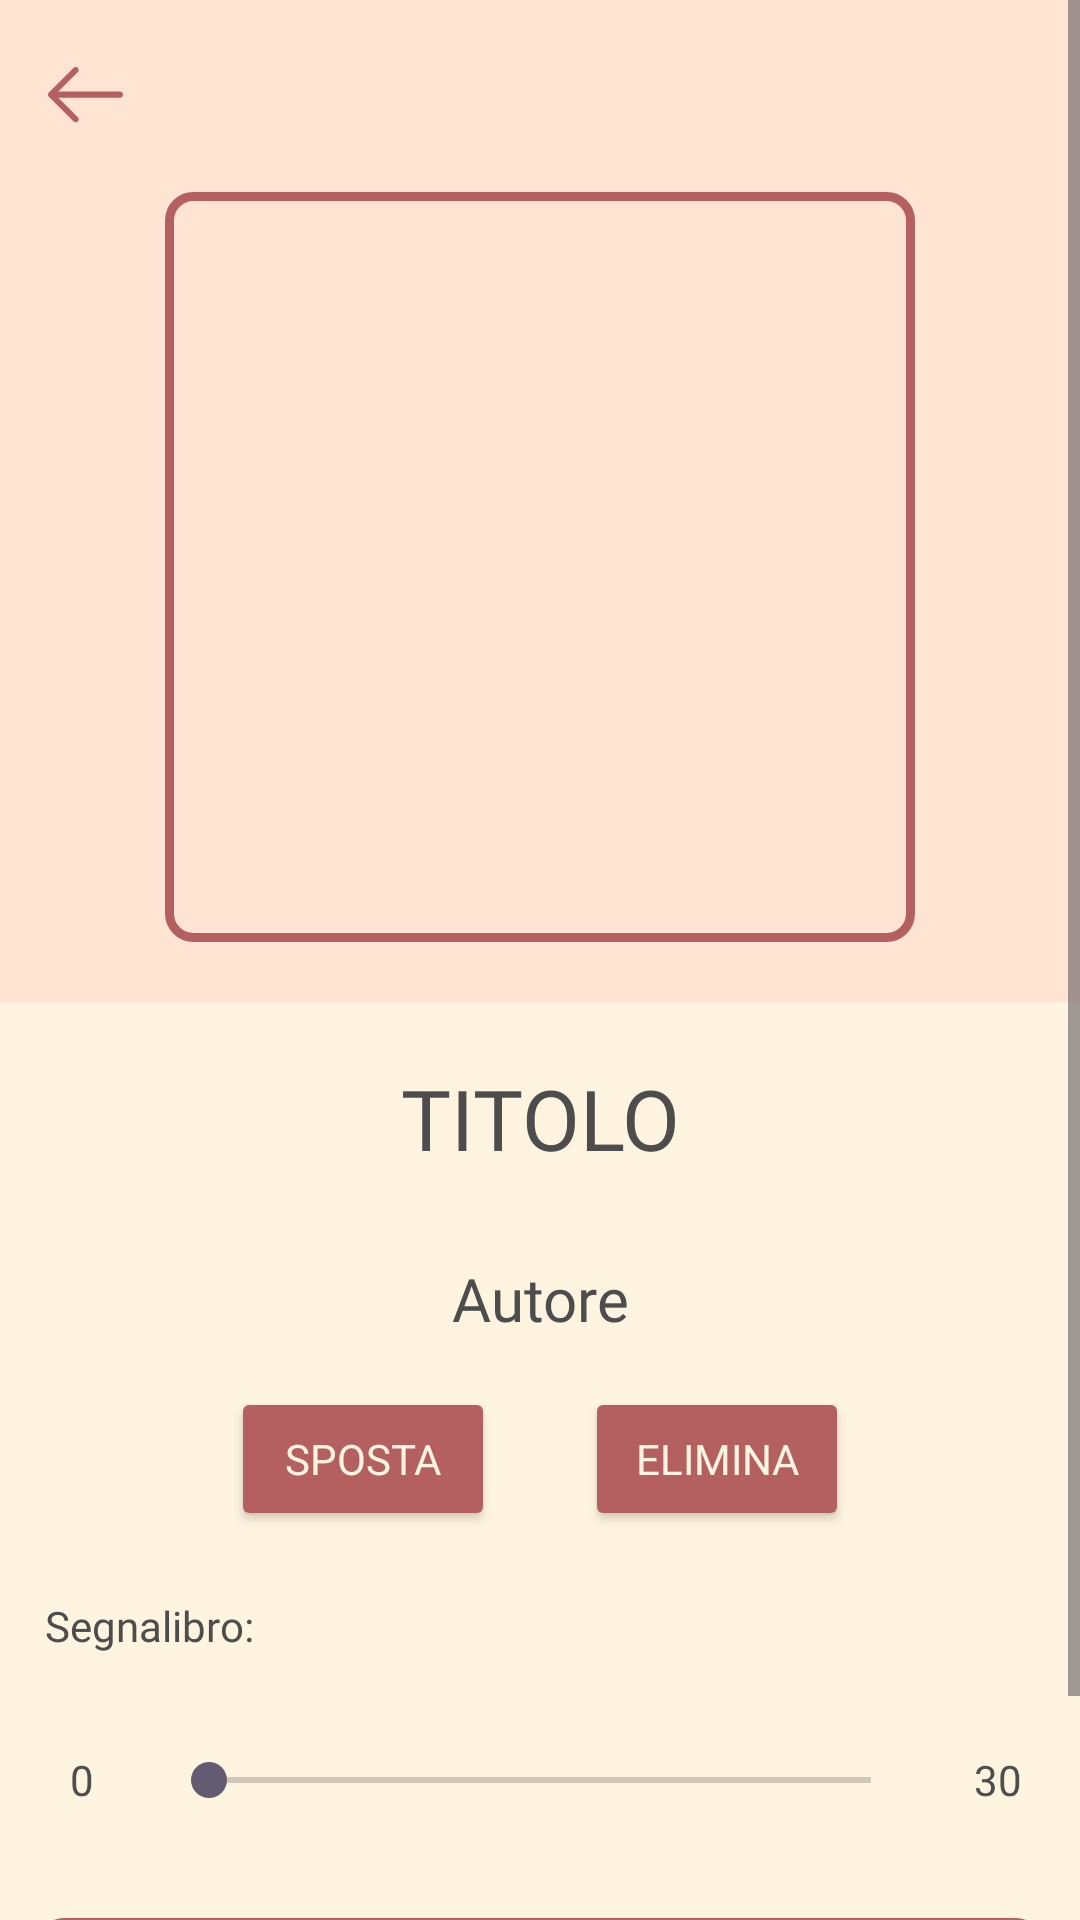

This screen was rendered from an Android layout file. Write that file and the resources it references.
<!-- AndroidManifest.xml: application theme Theme.BookTique -->
<!-- res/layout/fragment_libro_in_corso.xml -->
<?xml version="1.0" encoding="utf-8"?>
<layout xmlns:tools="http://schemas.android.com/tools"
    xmlns:android="http://schemas.android.com/apk/res/android"
    xmlns:app="http://schemas.android.com/apk/res-auto">

<FrameLayout
    android:layout_width="match_parent"
    android:layout_height="match_parent"
    tools:context=".view.LibroInCorso">
    <ScrollView
        android:layout_width="match_parent"
        android:layout_height="match_parent"
        android:background="@color/beige">

    <LinearLayout
        android:id="@+id/linearLayout2"
        android:layout_width="match_parent"
        android:layout_height="match_parent"
        android:background="#FFE3D3"
        android:orientation="vertical"
        app:layout_constraintEnd_toEndOf="parent"
        app:layout_constraintStart_toStartOf="parent"
        app:layout_constraintTop_toTopOf="parent">

        <androidx.appcompat.widget.Toolbar
            android:id="@+id/toolbar2"
            android:layout_width="match_parent"
            android:layout_height="wrap_content"
            android:minHeight="?attr/actionBarSize"
            android:theme="?attr/actionBarTheme">

            <ImageButton
                android:id="@+id/imageButton"
                android:layout_width="wrap_content"
                android:layout_height="wrap_content"
                android:background="@android:color/transparent"
                app:srcCompat="@drawable/back_icon" />
        </androidx.appcompat.widget.Toolbar>

        <ImageView
            android:id="@+id/imageView3"
            android:layout_width="250dp"
            android:layout_height="250dp"
            android:layout_gravity="center"
            android:layout_marginBottom="20dp"
            android:adjustViewBounds="true"
            android:background="@drawable/box_libro_dettaglio"
            android:paddingTop="8dp"
            android:paddingBottom="8dp"
            android:scaleType="fitCenter"
            app:srcCompat="@drawable/ic_launcher_background" />


            <LinearLayout
                android:layout_width="match_parent"
                android:layout_height="wrap_content"
                android:orientation="vertical"
                android:background="@color/beige">

                <TextView
                    android:id="@+id/textView22"
                    android:layout_width="match_parent"
                    android:layout_height="wrap_content"
                    android:layout_gravity="center"
                    android:fontFamily="@font/lora_bold_italic"
                    android:padding="20dp"
                    android:paddingTop="10dp"
                    android:text="TITOLO"
                    android:textAlignment="center"
                    android:textColor="@color/gray"
                    android:textSize="28sp" />

                <TextView
                    android:id="@+id/textView23"
                    android:layout_width="match_parent"
                    android:layout_height="wrap_content"
                    android:layout_marginBottom="8dp"
                    android:fontFamily="@font/lora_bold_italic"
                    android:padding="8dp"
                    android:paddingTop="6dp"
                    android:paddingBottom="8dp"
                    android:text="Autore"
                    android:textAlignment="center"
                    android:textColor="@color/gray"
                    android:textSize="20sp" />

                <LinearLayout
                    android:layout_width="match_parent"
                    android:layout_height="match_parent"
                    android:orientation="horizontal"
                    android:gravity="center"
                    android:layout_marginBottom="15dp">

                    <Button
                        android:id="@+id/buttonSposta"
                        android:layout_width="wrap_content"
                        android:layout_height="wrap_content"
                        android:layout_gravity="center"
                        android:backgroundTint="@color/red"
                        android:layout_marginEnd="15dp"
                        android:fontFamily="@font/lora_bold_italic"
                        android:textColor="@color/beige"
                        android:text="SPOSTA" />

                    <Button
                        android:id="@+id/elimina"
                        android:layout_width="wrap_content"
                        android:layout_height="wrap_content"
                        android:layout_gravity="center"
                        android:backgroundTint="@color/red"
                        android:layout_marginStart="15dp"
                        android:fontFamily="@font/lora_bold_italic"
                        android:textColor="@color/beige"
                        android:text="ELIMINA" />

                </LinearLayout>

                <TextView
                    android:id="@+id/textView13"
                    android:layout_width="match_parent"
                    android:layout_height="wrap_content"
                    android:fontFamily="@font/lora_bold_italic"
                    android:padding="7dp"
                    android:paddingStart="15dp"
                    android:paddingEnd="15dp"
                    android:textAlignment="viewStart"
                    android:textColor="@color/gray"
                    android:text="Segnalibro:"/>


                <LinearLayout
                    android:id="@+id/LettoLayout"
                    android:layout_width="match_parent"
                    android:layout_height="70dp"
                    android:layout_marginStart="1dp"
                    android:layout_marginEnd="1dp"
                    android:layout_marginBottom="1dp"
                    android:gravity="center"
                    android:orientation="horizontal"
                    android:visibility="visible"
                    app:layout_constraintBottom_toBottomOf="parent"
                    app:layout_constraintEnd_toEndOf="parent"
                    app:layout_constraintHorizontal_bias="0.0"
                    app:layout_constraintStart_toStartOf="parent"
                    app:layout_constraintVertical_bias="1.0">

                    <TextView
                        android:id="@+id/textView25"
                        android:layout_width="0dp"
                        android:layout_height="wrap_content"
                        android:layout_weight="1"
                        android:gravity="center"
                        android:text="0"
                        android:textColor="@color/gray" />

                    <SeekBar
                        android:id="@+id/seekBar4"
                        android:layout_width="200dp"
                        android:layout_height="wrap_content"
                        android:layout_weight="1"
                        android:gravity="center"
                        android:progressTint="@color/red" />

                    <TextView
                        android:id="@+id/textView26"
                        android:layout_width="0dp"
                        android:layout_height="wrap_content"
                        android:layout_weight="1"
                        android:gravity="center"
                        android:text="30"
                        android:textColor="@color/gray" />
                </LinearLayout>

                <LinearLayout
                    android:id="@+id/buttonLayout"
                    android:layout_height="70dp"
                    android:layout_width="match_parent"
                    android:layout_marginStart="12dp"
                    android:layout_marginEnd="12dp"
                    android:layout_marginBottom="15dp"
                    android:layout_marginTop="10dp"
                    android:padding="15dp"
                    android:gravity="center"
                    android:orientation="horizontal"
                    android:background="@drawable/box_libro_dettaglio">

                    <Button
                        android:id="@+id/button_meno10"
                        android:layout_width="40dp"
                        android:layout_height="50dp"
                        android:layout_marginEnd="10dp"
                        android:layout_weight="1"
                        android:fontFamily="@font/lora_bold_italic"
                        android:textColor="@color/beige"
                        android:layout_gravity="center"
                        android:backgroundTint="@color/red"
                        android:textSize="10sp"
                        android:text="-10" />

                    <Button
                        android:id="@+id/button_meno1"
                        android:layout_width="40dp"
                        android:layout_height="50dp"
                        android:layout_marginEnd="30dp"
                        android:layout_weight="1"
                        android:fontFamily="@font/lora_bold_italic"
                        android:textColor="@color/beige"
                        android:layout_gravity="center"
                        android:backgroundTint="@color/red"
                        android:textSize="10sp"
                        android:text="-1" />

                    <Button
                        android:id="@+id/button_piu1"
                        android:layout_width="40dp"
                        android:layout_height="50dp"
                        android:layout_marginEnd="10dp"
                        android:layout_weight="1"
                        android:fontFamily="@font/lora_bold_italic"
                        android:textColor="@color/beige"
                        android:layout_gravity="center"
                        android:backgroundTint="@color/red"
                        android:textSize="10sp"
                        android:text="+1" />

                    <Button
                        android:id="@+id/button_piu10"
                        android:layout_width="40dp"
                        android:layout_height="50dp"
                        android:layout_weight="1"
                        android:fontFamily="@font/lora_bold_italic"
                        android:textColor="@color/beige"
                        android:layout_gravity="center"
                        android:backgroundTint="@color/red"
                        android:textSize="10sp"
                        android:text="+10" />
                </LinearLayout>

            </LinearLayout>

    </LinearLayout>
    </ScrollView>


</FrameLayout>
</layout>
<!-- resources referenced by this layout -->
<resources>
  <color name="beige">#FFF4E0</color>
  <color name="gray">#4D4D4D</color>
  <color name="red">#B46060</color>
  <!-- drawable back_icon (drawable) -->
  <vector xmlns:android="http://schemas.android.com/apk/res/android"
      android:width="25dp"
      android:height="19dp"
      android:viewportWidth="25"
      android:viewportHeight="19">
    <path
        android:pathData="M9.215,18.432C9.471,18.432 9.728,18.338 9.931,18.135C10.323,17.743 10.323,17.094 9.931,16.702L2.443,9.215L9.931,1.727C10.323,1.335 10.323,0.686 9.931,0.294C9.539,-0.098 8.89,-0.098 8.498,0.294L0.294,8.498C-0.098,8.89 -0.098,9.539 0.294,9.931L8.498,18.135C8.701,18.338 8.958,18.432 9.215,18.432Z"
        android:fillColor="#B46060"/>
    <path
        android:pathData="M1.239,10.228H23.986C24.541,10.228 25,9.769 25,9.214C25,8.66 24.541,8.201 23.986,8.201H1.239C0.685,8.201 0.225,8.66 0.225,9.214C0.225,9.769 0.685,10.228 1.239,10.228Z"
        android:fillColor="#B46060"/>
  </vector>
  <!-- drawable box_libro_dettaglio (drawable) -->
  <?xml version="1.0" encoding="utf-8"?>
  <selector xmlns:android="http://schemas.android.com/apk/res/android">
      <item>
          <shape android:shape="rectangle">
              <solid/>
              <stroke android:width="3dp" android:color="@color/red"/>
              <corners android:radius="8dp" />
          </shape>
      </item>
  </selector>
  <style name="Theme.BookTique" parent="Base.Theme.BookTique" />
  <style name="Base.Theme.BookTique" parent="Theme.Material3.DayNight.NoActionBar">
          
          
      </style>
</resources>
